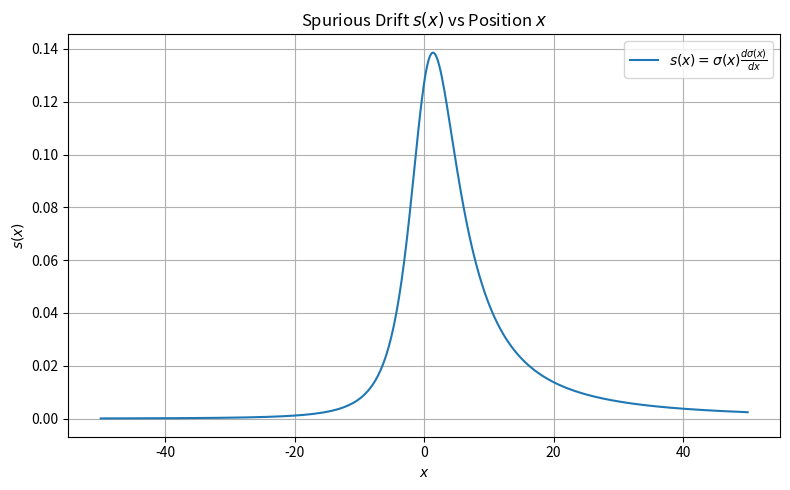
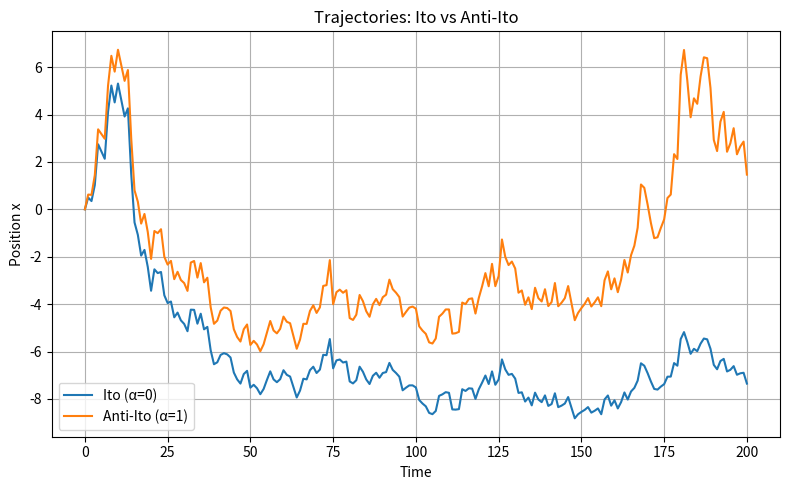
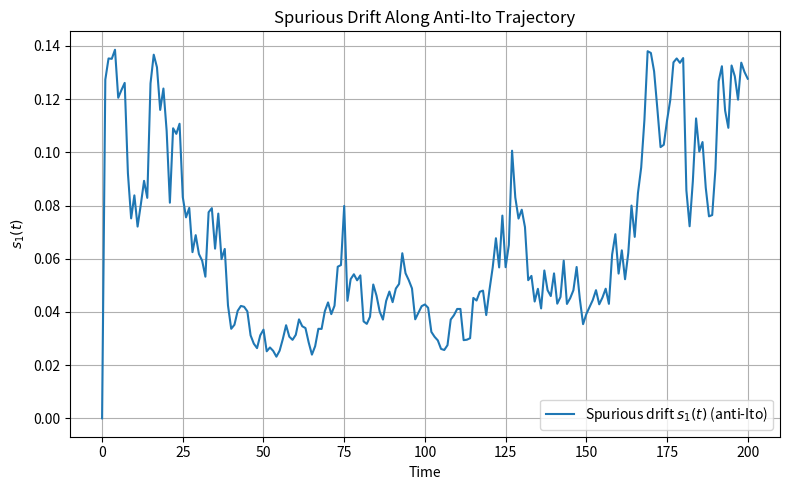
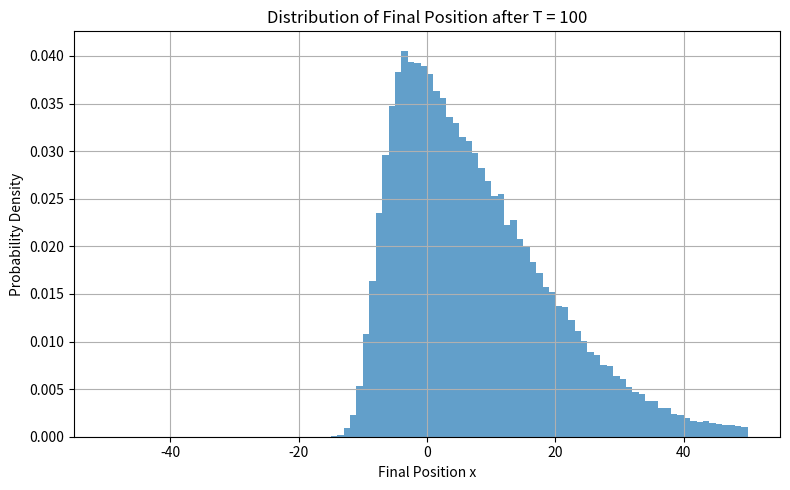
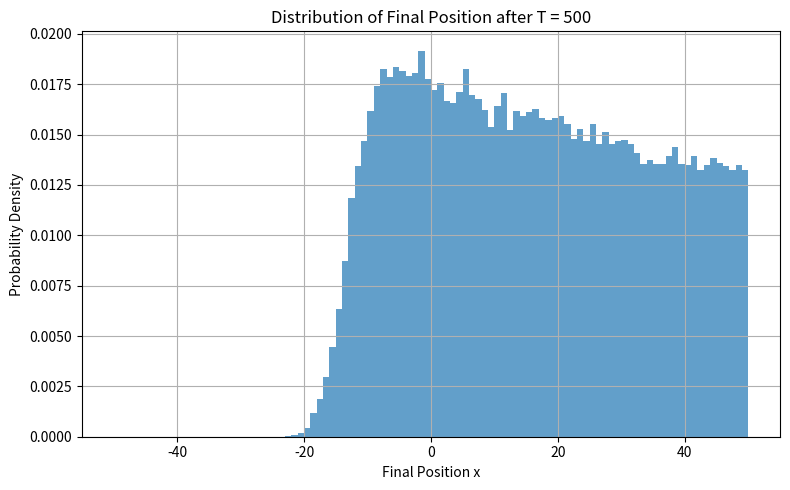
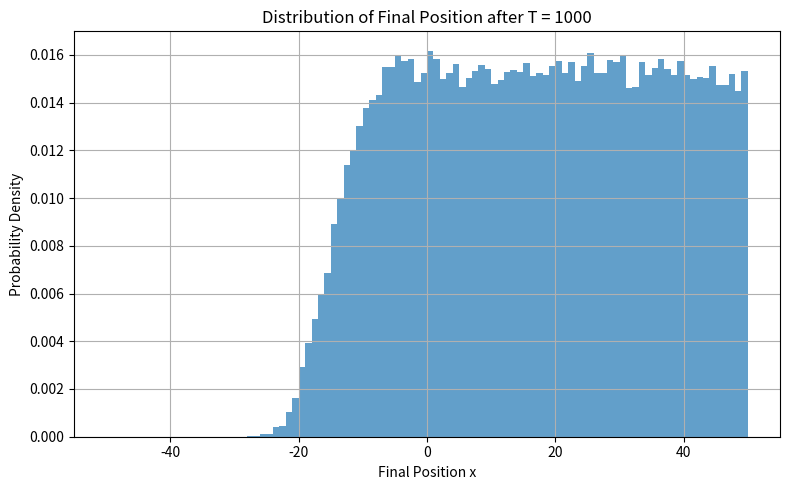

These figures' Python source, in order: (Note: this script raises an exception after producing the figures.)
import numpy as np
import matplotlib.pyplot as plt

# Parameters
L = 100
delta_t = 1
sigma_0 = 1
x_0 = 0
lambda_var = 10
t0 = 100
T_tot = 2 * t0  # Total simulation time for task B
N_steps = int(T_tot / delta_t)
box_min = -L / 2
box_max = L / 2


def calculate_sigma(x):
    return sigma_0 * ((2 / np.pi) * np.arctan(2 * lambda_var * x / L) + 1)


def d_sigma_dx(x):
    """Calculate dσ(x)/dx according to the given formula."""
    numerator = 4 * sigma_0 * lambda_var
    denominator = np.pi * L * (1 + (2 * lambda_var * x / L) ** 2)
    return numerator / denominator


def s(x):
    """Calculate s(x) = σ(x) * dσ(x)/dx (spurious drift term)."""
    return calculate_sigma(x) * d_sigma_dx(x)


# Task A: Calculate and plot s(x) for x in [-L/2, L/2]
x_vals = np.linspace(box_min, box_max, 500)
s_vals = s(x_vals)

plt.figure(figsize=(8, 5))
plt.plot(x_vals, s_vals, label=r"$s(x) = \sigma(x) \frac{d\sigma(x)}{dx}$")
plt.xlabel(r"$x$")
plt.ylabel(r"$s(x)$")
plt.title("Spurious Drift $s(x)$ vs Position $x$")
plt.legend()
plt.grid(True)
plt.tight_layout()
plt.savefig("spurious_drift_sx.png", dpi=300)
plt.show()

## Task B

# Simulate trajectories for α=0 (Ito) and α=1 (anti-Ito)
np.random.seed(42)  # For reproducibility
w = np.random.normal(0, 1, N_steps)  # Same noise for both trajectories

x_ito = np.zeros(N_steps + 1)
x_anti = np.zeros(N_steps + 1)
x_ito[0] = x_0
x_anti[0] = x_0

s1_t = np.zeros(N_steps + 1)  # Spurious drift along anti-Ito trajectory

for i in range(N_steps):
    # Ito (α=0)
    sigma_i_ito = calculate_sigma(x_ito[i])
    x_ito[i + 1] = x_ito[i] + sigma_i_ito * np.sqrt(delta_t) * w[i]
    # Reflective boundaries
    if x_ito[i + 1] < box_min:
        x_ito[i + 1] = box_min + (box_min - x_ito[i + 1])
    elif x_ito[i + 1] > box_max:
        x_ito[i + 1] = box_max - (x_ito[i + 1] - box_max)

    # Anti-Ito (α=1)
    sigma_i_anti = calculate_sigma(x_anti[i])
    drift_anti = sigma_i_anti * d_sigma_dx(x_anti[i]) * delta_t
    x_anti[i + 1] = x_anti[i] + drift_anti + sigma_i_anti * np.sqrt(delta_t) * w[i]
    # Reflective boundaries
    if x_anti[i + 1] < box_min:
        x_anti[i + 1] = box_min + (box_min - x_anti[i + 1])
    elif x_anti[i + 1] > box_max:
        x_anti[i + 1] = box_max - (x_anti[i + 1] - box_max)
    # Store spurious drift for anti-Ito trajectory
    s1_t[i + 1] = drift_anti

# Time array
times = np.arange(N_steps + 1) * delta_t

# Plot trajectories
plt.figure(figsize=(8, 5))
plt.plot(times, x_ito, label="Ito (α=0)")
plt.plot(times, x_anti, label="Anti-Ito (α=1)")
plt.xlabel("Time")
plt.ylabel("Position x")
plt.title("Trajectories: Ito vs Anti-Ito")
plt.legend()
plt.grid(True)
plt.tight_layout()
plt.savefig("trajectories_ito_antiito.png", dpi=300)
plt.show()

# Plot spurious drift along anti-Ito trajectory
plt.figure(figsize=(8, 5))
plt.plot(times, s1_t, label=r"Spurious drift $s_1(t)$ (anti-Ito)")
plt.xlabel("Time")
plt.ylabel(r"$s_1(t)$")
plt.title("Spurious Drift Along Anti-Ito Trajectory")
plt.legend()
plt.grid(True)
plt.tight_layout()
plt.savefig("spurious_drift_trajectory.png", dpi=300)
plt.show()


# Task c

# Parameters for Task C
N_realizations = 100000
t0_list = [t0, 5 * t0, 10 * t0, 25 * t0, 50 * t0, 100 * t0]
final_positions = {t: np.zeros(N_realizations) for t in t0_list}

for idx, T in enumerate(t0_list):
    N_steps_c = int(T / delta_t)
    # Generate all noise at once
    w = np.random.normal(0, 1, (N_realizations, N_steps_c))
    x = np.full(N_realizations, x_0)
    for i in range(N_steps_c):
        sigma_x = calculate_sigma(x)
        drift = sigma_x * d_sigma_dx(x) * delta_t
        x = x + drift + sigma_x * np.sqrt(delta_t) * w[:, i]
        # Reflective boundaries (vectorized)
        x = np.where(x < box_min, box_min + (box_min - x), x)
        x = np.where(x > box_max, box_max - (x - box_max), x)
    final_positions[T] = x

    # Plot histogram for this time
    plt.figure(figsize=(8, 5))
    plt.hist(
        final_positions[T], bins=100, range=(box_min, box_max), density=True, alpha=0.7
    )
    plt.xlabel("Final Position x")
    plt.ylabel("Probability Density")
    plt.title(f"Distribution of Final Position after T = {T}")
    plt.grid(True)
    plt.tight_layout()
    plt.savefig(f"final_position_distribution_T{T}.png", dpi=300)
    plt.show()
